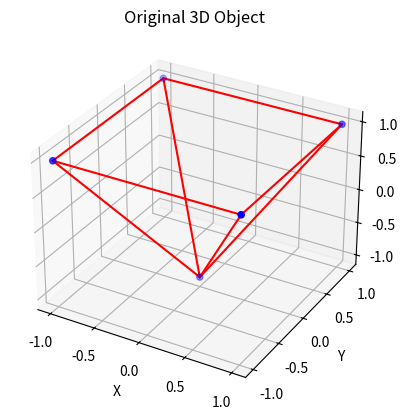

Write the Python code that produced this figure. (Note: this script raises an exception after producing the figure.)

import numpy as np
import matplotlib.pyplot as plt
from mpl_toolkits.mplot3d import Axes3D

# Function to plot a 3D object
def plot_3d_object(vertices, title):
    fig = plt.figure()
    ax = fig.add_subplot(111, projection='3d')
    ax.set_title(title)
    # Plot vertices
    ax.scatter(vertices[:, 0], vertices[:, 1], vertices[:, 2], color='b')
    # Connect vertices to form edges
    edges = [[0, 1], [1, 2], [2, 3], [3, 0], [0, 4], [1, 4], [2, 4], [3, 4]]
    for edge in edges:
        ax.plot(vertices[edge, 0], vertices[edge, 1], vertices[edge, 2], color='r')
    ax.set_xlabel('X')
    ax.set_ylabel('Y')
    ax.set_zlabel('Z')
    plt.show()

# Function to translate a 3D object
def translate_3d_object(vertices):
    tx = float(input("Enter translation along x-axis: "))
    ty = float(input("Enter translation along y-axis: "))
    tz = float(input("Enter translation along z-axis: "))
    translated_vertices = vertices + np.array([tx, ty, tz])
    return translated_vertices

# Function to rotate a 3D object around x-axis
def rotate_x_3d_object(vertices):
    angle_degrees = float(input("Enter rotation angle around x-axis in degrees: "))
    angle_radians = np.radians(angle_degrees)
    rotation_matrix = np.array([[1, 0, 0],
                                [0, np.cos(angle_radians), -np.sin(angle_radians)],
                                [0, np.sin(angle_radians), np.cos(angle_radians)]])
    rotated_vertices = np.dot(vertices, rotation_matrix)
    return rotated_vertices

# Function to rotate a 3D object around y-axis
def rotate_y_3d_object(vertices):
    angle_degrees = float(input("Enter rotation angle around y-axis in degrees: "))
    angle_radians = np.radians(angle_degrees)
    rotation_matrix = np.array([[np.cos(angle_radians), 0, np.sin(angle_radians)],
                                [0, 1, 0],
                                [-np.sin(angle_radians), 0, np.cos(angle_radians)]])
    rotated_vertices = np.dot(vertices, rotation_matrix)
    return rotated_vertices

# Function to rotate a 3D object around z-axis
def rotate_z_3d_object(vertices):
    angle_degrees = float(input("Enter rotation angle around z-axis in degrees: "))
    angle_radians = np.radians(angle_degrees)
    rotation_matrix = np.array([[np.cos(angle_radians), -np.sin(angle_radians), 0],
                                [np.sin(angle_radians), np.cos(angle_radians), 0],
                                [0, 0, 1]])
    rotated_vertices = np.dot(vertices, rotation_matrix)
    return rotated_vertices

# Function to scale a 3D object
def scale_3d_object(vertices):
    sx = float(input("Enter scaling factor along x-axis: "))
    sy = float(input("Enter scaling factor along y-axis: "))
    sz = float(input("Enter scaling factor along z-axis: "))
    scaled_vertices = vertices * np.array([sx, sy, sz])
    return scaled_vertices

# Main function to demonstrate geometric operations on a 3D object
def main():
    # Define a simple 3D object as a numpy array of vertices
    vertices = np.array([[1, 1, 1], [1, -1, 1], [-1, -1, 1], [-1, 1, 1], [0, 0, -1]])
    # Plot the original 3D object
    plot_3d_object(vertices, 'Original 3D Object')
    
    # Prompt user for the geometric operation
    while True:
        print("\nChoose a geometric operation:")
        print("1. Translate the 3D object")
        print("2. Rotate the 3D object around x-axis")
        print("3. Rotate the 3D object around y-axis")
        print("4. Rotate the 3D object around z-axis")
        print("5. Scale the 3D object")
        print("6. Exit")
        choice = input("Enter your choice (1-6): ")
        if choice == '1':
            vertices = translate_3d_object(vertices)
        elif choice == '2':
            vertices = rotate_x_3d_object(vertices)
        elif choice == '3':
            vertices = rotate_y_3d_object(vertices)
        elif choice == '4':
            vertices = rotate_z_3d_object(vertices)
        elif choice == '5':
            vertices = scale_3d_object(vertices)
        elif choice == '6':
            break
        else:
            print("Invalid choice. Please enter a valid option.")
        
        # Plot the transformed 3D object
        plot_3d_object(vertices, 'Transformed 3D Object')
    
    print("Exiting...")

if __name__ == "__main__":
    main()
